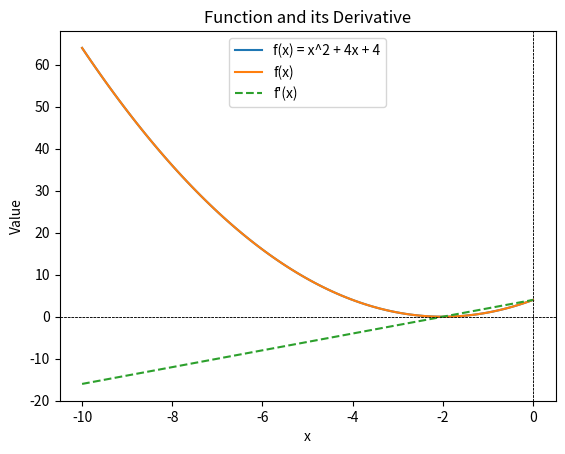

Recreate this plot in Python.
# Import necessary libraries
import numpy as np
import matplotlib.pyplot as plt

# Define a simple quadratic function
def f(x):
    return x**2 + 4*x + 4

# Generate x values
x = np.linspace(-10, 0, 100)

# Plot the function
plt.plot(x, f(x), label='f(x) = x^2 + 4x + 4')
plt.title('Quadratic Function')
plt.xlabel('x')
plt.ylabel('f(x)')
plt.axhline(0, color='black', lw=0.5, ls='--')
plt.axvline(0, color='black', lw=0.5, ls='--')
plt.legend()
plt.grid()
plt.show()

# Define the derivative of the function
def df(x):
    return 2*x + 4

# Plot the function and its derivative
plt.plot(x, f(x), label='f(x)')
plt.plot(x, df(x), label="f'(x)", linestyle='--')
plt.title('Function and its Derivative')
plt.xlabel('x')
plt.ylabel('Value')
plt.axhline(0, color='black', lw=0.5, ls='--')
plt.axvline(0, color='black', lw=0.5, ls='--')
plt.legend()
plt.grid()
plt.show()

# Gradient Descent Implementation
def gradient_descent(starting_point, learning_rate, num_iterations):
    x = starting_point
    for _ in range(num_iterations):
        x -= learning_rate * df(x)
    return x

# Run gradient descent
minimum = gradient_descent(starting_point=-5, learning_rate=0.1, num_iterations=50)
print(f'The minimum value found at x = {minimum}')